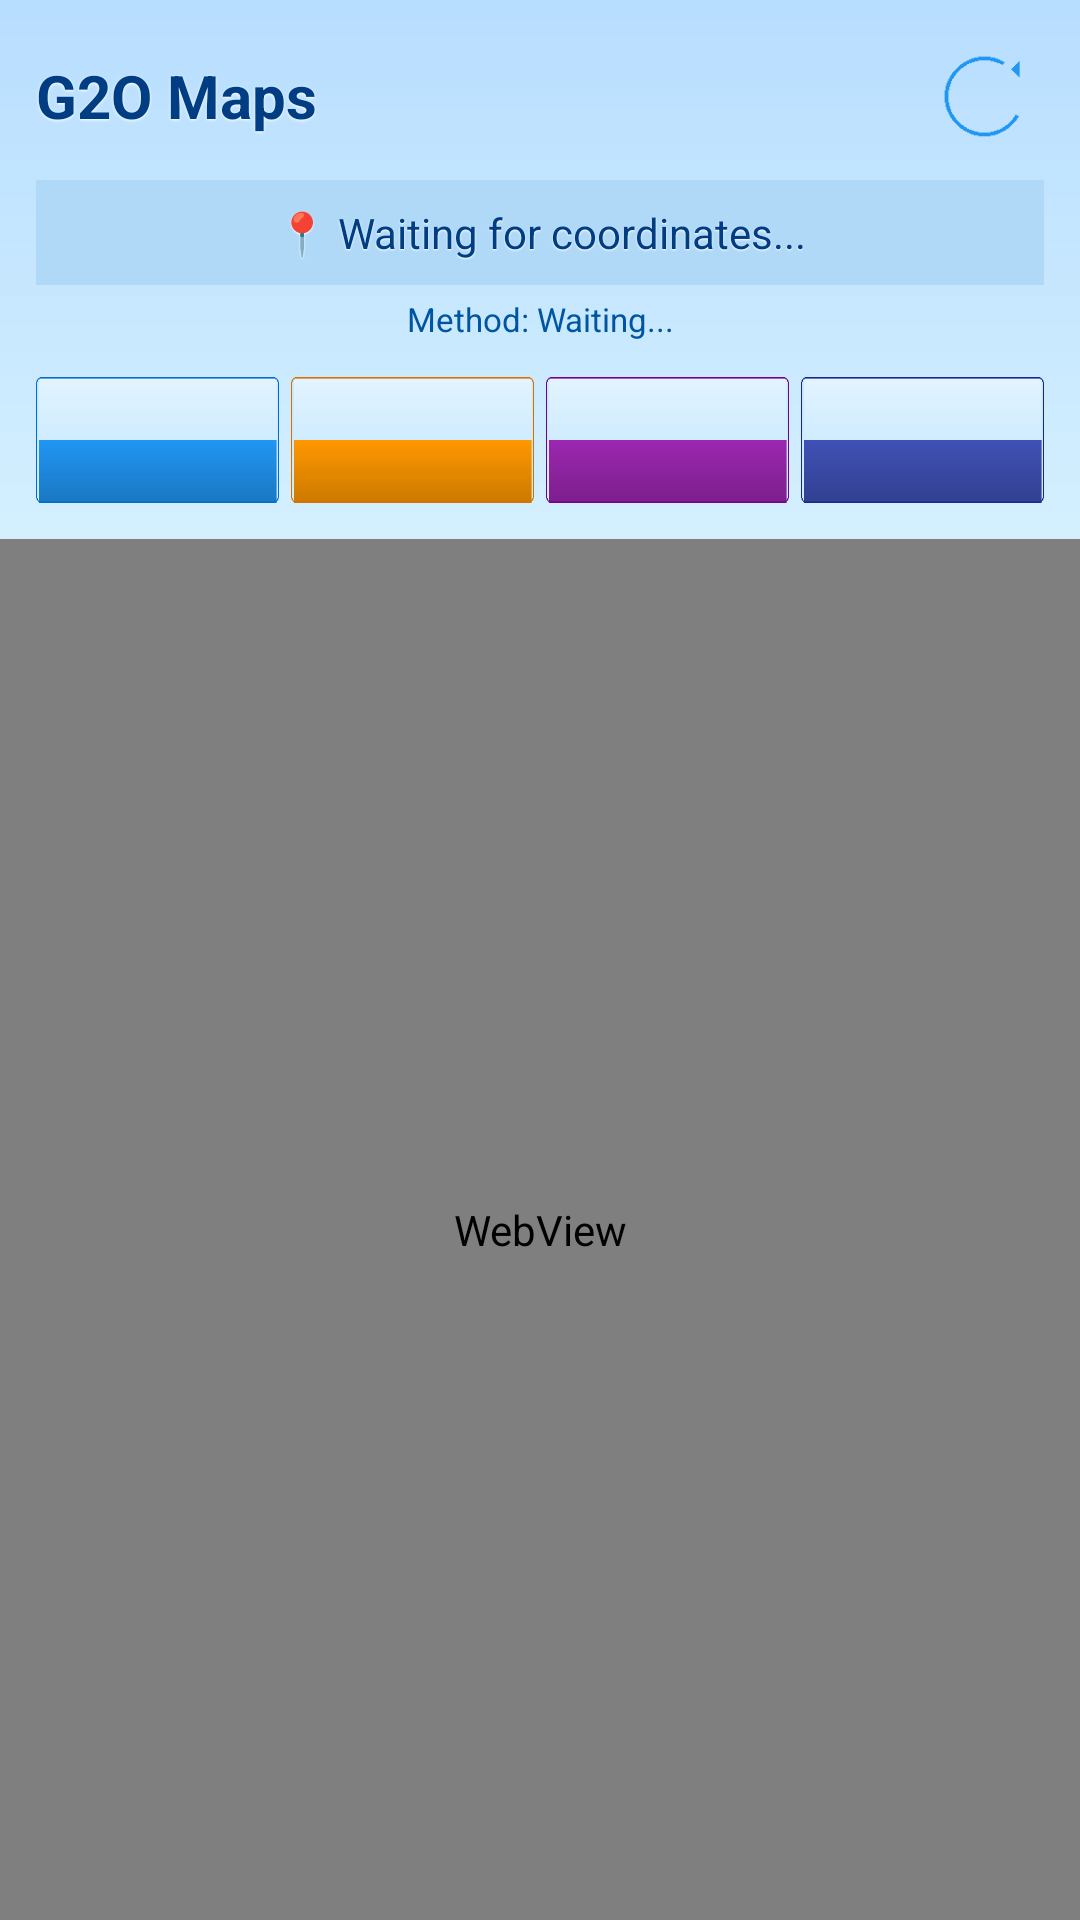

Write the Android layout XML for this screen, with the resource values it uses.
<!-- AndroidManifest.xml: application theme AppTheme -->
<!-- res/layout/activity_main_aero.xml -->
<?xml version="1.0" encoding="utf-8"?>
<LinearLayout xmlns:android="http://schemas.android.com/apk/res/android"
    android:layout_width="match_parent"
    android:layout_height="match_parent"
    android:orientation="vertical">

    <LinearLayout
        android:id="@+id/headerContainer"
        android:layout_width="match_parent"
        android:layout_height="wrap_content"
        android:orientation="vertical"
        android:padding="12dp"
        android:background="@drawable/aero_header">

        <LinearLayout
            android:layout_width="match_parent"
            android:layout_height="wrap_content"
            android:orientation="horizontal"
            android:gravity="center_vertical">

            <TextView
                android:layout_width="0dp"
                android:layout_height="wrap_content"
                android:layout_weight="1"
                android:text="G2O Maps"
                android:textSize="20sp"
                android:textStyle="bold"
                android:textColor="#003D82"
                android:shadowColor="#FFFFFF"
                android:shadowDx="0"
                android:shadowDy="1"
                android:shadowRadius="2"
                android:gravity="center_vertical" />

            <ImageButton
                android:id="@+id/refreshBtn"
                android:layout_width="40dp"
                android:layout_height="40dp"
                android:background="@drawable/aero_refresh_icon"
                android:contentDescription="Refresh"
                android:scaleType="fitCenter" />
        </LinearLayout>

        <TextView
            android:id="@+id/coordsDisplay"
            android:layout_width="match_parent"
            android:layout_height="wrap_content"
            android:text="📍 Waiting for coordinates..."
            android:textSize="14sp"
            android:textColor="#003D82"
            android:gravity="center"
            android:padding="8dp"
            android:layout_marginTop="8dp"
            android:background="#B0D9F8"
            android:shadowColor="#FFFFFF"
            android:shadowDx="0"
            android:shadowDy="1"
            android:shadowRadius="1"
            android:visibility="visible" />

        <TextView
            android:id="@+id/methodDisplay"
            android:layout_width="match_parent"
            android:layout_height="wrap_content"
            android:text="Method: Waiting..."
            android:textSize="11sp"
            android:textColor="#0055A0"
            android:gravity="center"
            android:paddingTop="4dp"
            android:visibility="visible" />

        <LinearLayout
            android:layout_width="match_parent"
            android:layout_height="wrap_content"
            android:orientation="horizontal"
            android:layout_marginTop="12dp">

            <ImageButton
                android:id="@+id/copyBtn"
                android:layout_width="0dp"
                android:layout_height="42dp"
                android:layout_weight="1"
                android:background="@drawable/aero_button_copy"
                android:contentDescription="Copy"
                android:layout_marginEnd="4dp" />

            <ImageButton
                android:id="@+id/openOsmandBtn"
                android:layout_width="0dp"
                android:layout_height="42dp"
                android:layout_weight="1"
                android:background="@drawable/aero_button_osmand"
                android:contentDescription="OsmAnd"
                android:layout_marginEnd="4dp" />

            <ImageButton
                android:id="@+id/openOrganicBtn"
                android:layout_width="0dp"
                android:layout_height="42dp"
                android:layout_weight="1"
                android:background="@drawable/aero_button_organic"
                android:contentDescription="Organic"
                android:layout_marginEnd="4dp" />

            <ImageButton
                android:id="@+id/openMagicBtn"
                android:layout_width="0dp"
                android:layout_height="42dp"
                android:layout_weight="1"
                android:background="@drawable/aero_button_magic"
                android:contentDescription="Magic" />
        </LinearLayout>
    </LinearLayout>

    <WebView
        android:id="@+id/webView"
        android:layout_width="match_parent"
        android:layout_height="0dp"
        android:layout_weight="1" />

</LinearLayout>
<!-- resources referenced by this layout -->
<resources>
  <!-- drawable aero_button_copy: png bitmap (drawable-hdpi, 598 bytes) -->
  <!-- drawable aero_button_magic: png bitmap (drawable-hdpi, 598 bytes) -->
  <!-- drawable aero_button_organic: png bitmap (drawable-hdpi, 570 bytes) -->
  <!-- drawable aero_button_osmand: png bitmap (drawable-hdpi, 567 bytes) -->
  <!-- drawable aero_header: png bitmap (drawable-hdpi, 1206 bytes) -->
  <!-- drawable aero_refresh_icon: png bitmap (drawable-hdpi, 420 bytes) -->
  <style name="AppTheme" parent="MaterialTheme">
      </style>
  <style name="MaterialTheme" parent="android:Theme.Material.Light">
          <item name="android:colorPrimary">#4CAF50</item>
          <item name="android:colorPrimaryDark">#388E3C</item>
          <item name="android:colorAccent">#FF5722</item>
          <item name="android:statusBarColor">#388E3C</item>
      </style>
</resources>
